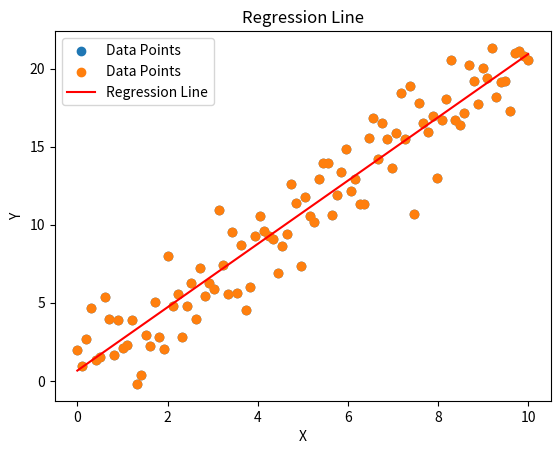

This figure's Python source:
# statistical_measures.py

import numpy as np
import matplotlib.pyplot as plt

# Function 1: Generate Example Data
def generate_example_data():
    np.random.seed(42)
    x = np.linspace(0, 10, 100)
    y = 2 * x + 1 + np.random.normal(scale=2, size=len(x))
    return x, y



# Function 2: Calculate Mean
def calculate_mean(data):
    return sum(data) / len(data)

# Function 3: Calculate Variance
def calculate_variance(data, mean):
    return sum((xi - mean) ** 2 for xi in data) / len(data)

# Function 4: Calculate Standard Deviation
def calculate_std_deviation(variance):
    return np.sqrt(variance)

# Function 5: Calculate Covariance
def calculate_covariance(x, y, mean_x, mean_y):
    cov = sum((xi - mean_x) * (yi - mean_y) for xi, yi in zip(x, y)) / len(x)
    return cov

# Function 6: Calculate Correlation
def calculate_correlation(covariance, std_dev_x, std_dev_y):
    return covariance / (std_dev_x * std_dev_y)

# Function 7: Calculate Standard Error of the Mean
def calculate_standard_error(std_dev, sample_size):
    return std_dev / np.sqrt(sample_size)

# Function 8: Display Scatter Plot
def display_scatter_plot(x, y):
    plt.scatter(x, y, label='Data Points')
    plt.xlabel('X')
    plt.ylabel('Y')
    plt.title('Scatter Plot')
    plt.legend()
    plt.show()

# Function 9: Display Regression Line
def display_regression_line(x, y, slope, intercept):
    plt.scatter(x, y, label='Data Points')
    plt.plot(x, slope * x + intercept, color='red', label='Regression Line')
    plt.xlabel('X')
    plt.ylabel('Y')
    plt.title('Regression Line')
    plt.legend()
    plt.show()

# Generate Example Data
x, y = generate_example_data()

# Display Scatter Plot
display_scatter_plot(x, y)

# Function 10: Calculate Mean of X and Y
mean_x = calculate_mean(x)
mean_y = calculate_mean(y)

# Function 11: Calculate Variance of X and Y
variance_x = calculate_variance(x, mean_x)
variance_y = calculate_variance(y, mean_y)

# Function 12: Calculate Standard Deviation of X and Y
std_dev_x = calculate_std_deviation(variance_x)
std_dev_y = calculate_std_deviation(variance_y)

# Function 13: Calculate Covariance between X and Y
covariance_xy = calculate_covariance(x, y, mean_x, mean_y)

# Function 14: Calculate Correlation between X and Y
correlation_xy = calculate_correlation(covariance_xy, std_dev_x, std_dev_y)

# Function 15: Calculate Standard Error of the Mean
sample_size = len(x)
standard_error_x = calculate_standard_error(std_dev_x, sample_size)
standard_error_y = calculate_standard_error(std_dev_y, sample_size)

# Display Regression Line
slope = covariance_xy / variance_x
intercept = mean_y - slope * mean_x
display_regression_line(x, y, slope, intercept)


print("Mean of X:", mean_x)
print("Mean of Y:", mean_y)
print("Variance of X:", variance_x)
print("Variance of Y:", variance_y)
print("Standard Deviation of X:", std_dev_x)
print("Standard Deviation of Y:", std_dev_y)
print("Covariance between X and Y:", covariance_xy)
print("Correlation between X and Y:", correlation_xy)
print("Standard Error of the Mean for X:", standard_error_x)
print("Standard Error of the Mean for Y:", standard_error_y)
